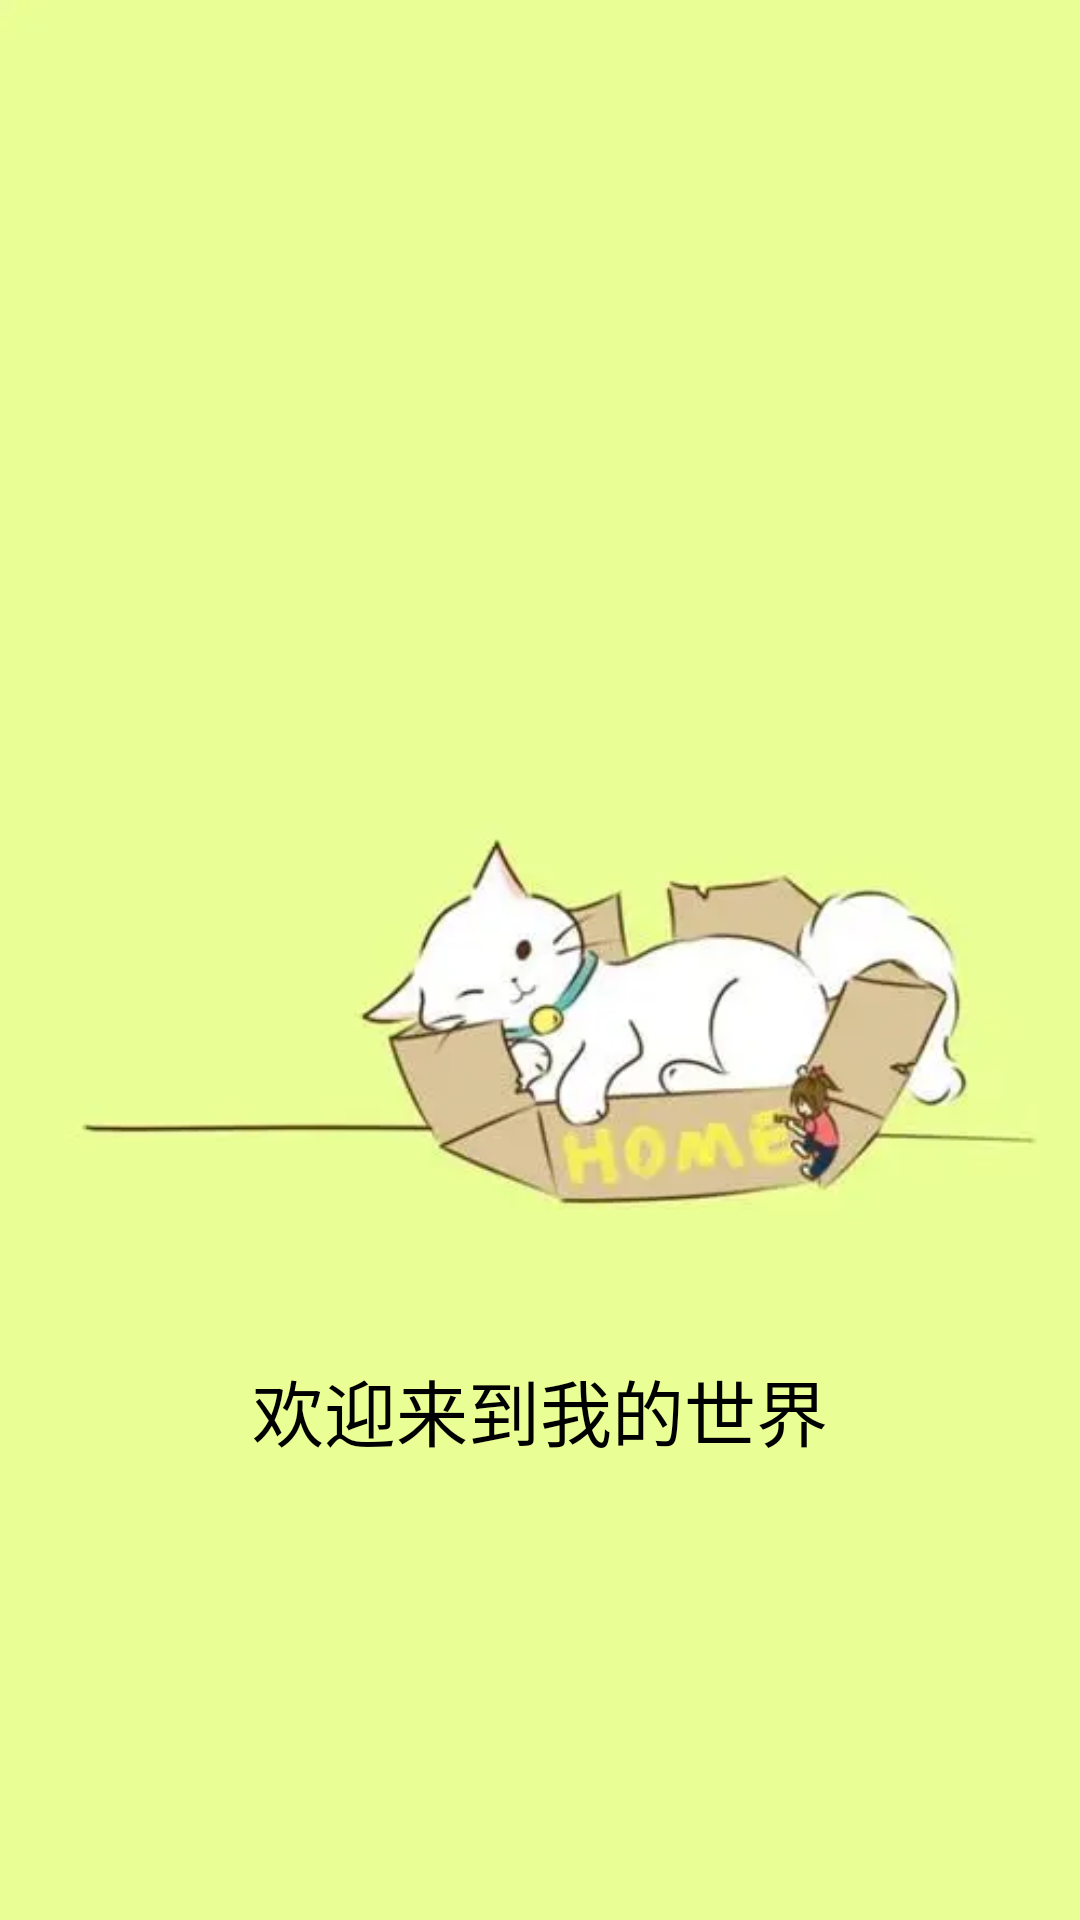

Reconstruct the res/layout file that produces this screen, plus the resources it refers to.
<!-- AndroidManifest.xml: application theme Theme.AppCompat.Light.NoActionBar -->
<!-- res/layout/activity_splash.xml -->
<?xml version="1.0" encoding="utf-8"?>
<RelativeLayout xmlns:android="http://schemas.android.com/apk/res/android"
    xmlns:app="http://schemas.android.com/apk/res-auto"
    xmlns:tools="http://schemas.android.com/tools"
    android:layout_width="match_parent"
    android:layout_height="match_parent"
    android:background="@drawable/ic_splash_background"
    android:gravity="center"
    android:orientation="vertical">

    <TextView
        android:id="@+id/tv_welcome"
        android:layout_width="wrap_content"
        android:layout_height="wrap_content"
        android:text="@string/splash_text"
        android:textColor="@color/black"
        android:textSize="@dimen/dimen_24sp"
        android:layout_centerHorizontal="true"
        android:layout_marginTop="300dp"/>


</RelativeLayout>
<!-- resources referenced by this layout -->
<resources>
  <color name="black">#FF000000</color>
  <dimen name="dimen_24sp">24sp</dimen>
  <!-- drawable ic_splash_background: jpg bitmap (drawable, 6266 bytes) -->
  <string name="splash_text">欢迎来到我的世界</string>
  <style name="Theme.AppCompat.Light.NoActionBar" parent="Base.Theme.AppCompat.Light.NoActionBar" />
  <style name="Base.Theme.AppCompat.Light.NoActionBar" parent="Theme.Material3.DayNight.NoActionBar">
          
          
      </style>
</resources>
